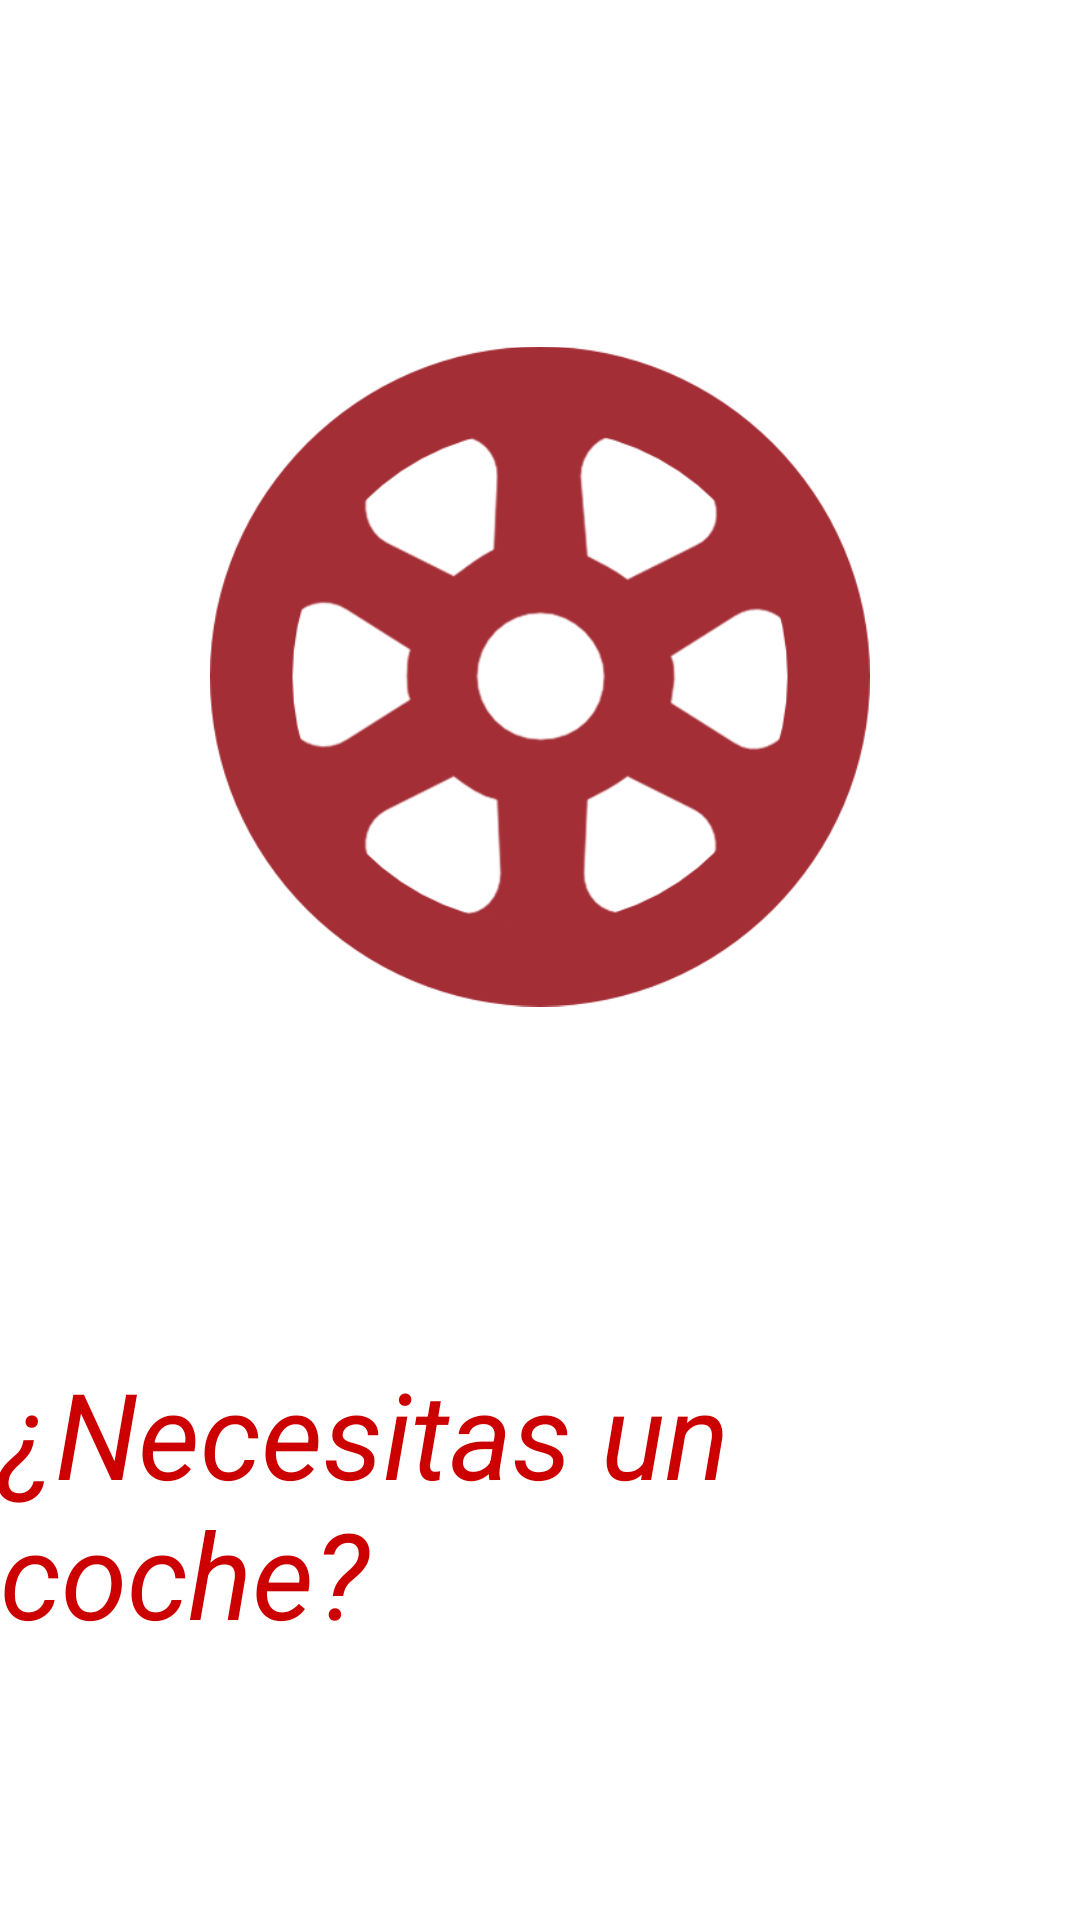

Write the Android layout XML for this screen, with the resource values it uses.
<!-- AndroidManifest.xml: application theme AppTheme -->
<!-- res/layout/activity_splash__screen.xml -->
<RelativeLayout xmlns:android="http://schemas.android.com/apk/res/android"
    xmlns:app="http://schemas.android.com/apk/res-auto"
    xmlns:tools="http://schemas.android.com/tools"
    android:layout_width="match_parent"
    android:layout_height="match_parent"
    android:background="@color/primary_text_default_material_dark">

    <TextView
        android:text="¿Necesitas un coche?"
        android:id="@+id/textView4"
        android:textSize="40sp"
        android:textColor="@android:color/holo_red_dark"
        android:layout_width="wrap_content"
        android:layout_height="wrap_content"
        android:textStyle="italic"
        android:layout_alignParentBottom="true"
        android:layout_centerHorizontal="true"
        android:layout_marginBottom="89dp" />

    <ImageView
        android:layout_width="match_parent"
        android:layout_height="wrap_content"
        android:id="@+id/imageView2"
        android:src="@drawable/wheel1"
        android:layout_above="@+id/textView4"
        android:layout_centerHorizontal="true"
        android:layout_marginTop="70dp"
        android:layout_marginBottom="70dp"
        android:layout_marginRight="70dp"
        android:layout_marginLeft="70dp"/>

</RelativeLayout>
<!-- resources referenced by this layout -->
<resources>
  <!-- drawable wheel1: png bitmap (drawable, 22360 bytes) -->
  <style name="AppTheme" parent="Theme.AppCompat.Light.NoActionBar">
          
          <item name="colorPrimary">@android:color/holo_red_dark</item>
          <item name="colorPrimaryDark">#992222</item>
          <item name="colorAccent">@color/colorAccent</item>
          <item name="android:windowDisablePreview">true</item>
      </style>
  <!-- not gathered from this repository: default colours our renderer supplied (Android Studio template values) -->
  <color name="colorAccent">#FF03DAC5</color>
</resources>
